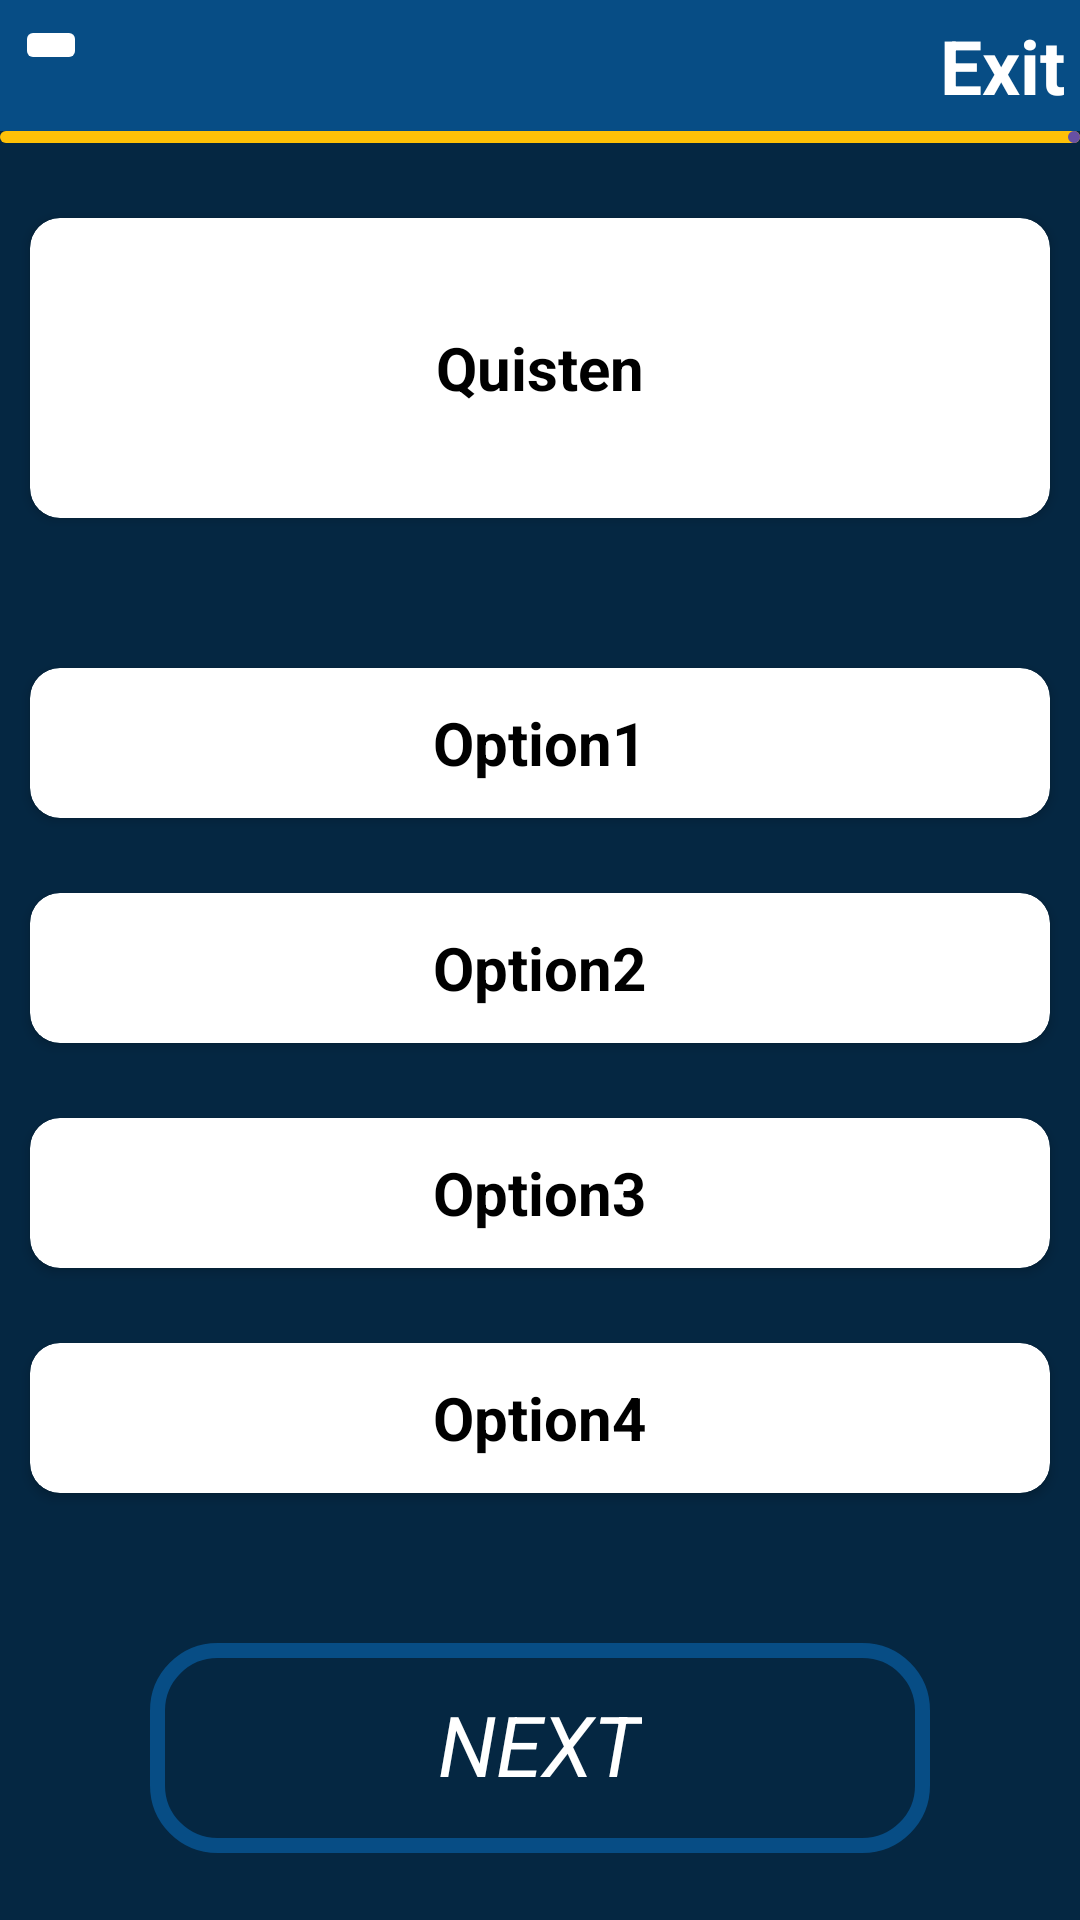

Here is an Android app screen rendered from its layout file. Give the layout XML and the strings, colors and styles it references.
<!-- AndroidManifest.xml: application theme Theme.LetsQuiz -->
<!-- res/layout/activity_dash_bord.xml -->
<?xml version="1.0" encoding="utf-8"?>
<LinearLayout xmlns:android="http://schemas.android.com/apk/res/android"
    xmlns:app="http://schemas.android.com/apk/res-auto"
    xmlns:tools="http://schemas.android.com/tools"
    android:id="@+id/main"
    android:layout_width="match_parent"
    android:layout_height="match_parent"
    android:background="#052742"
    android:orientation="vertical"
    tools:context=".DashBordActivity">

    <RelativeLayout
        android:layout_width="match_parent"
        android:background="#074D85"
        android:layout_height="wrap_content">

        <ImageButton
            android:id="@+id/back_btn"
            android:layout_width="wrap_content"
            android:layout_height="wrap_content"
            android:backgroundTint="@color/white"
            android:layout_margin="5dp"
            android:src="@drawable/backbtn"
            />
        <TextView
            android:layout_width="wrap_content"
            android:layout_height="wrap_content"
            android:text="Exit"
            android:id="@+id/ex"
            android:layout_alignParentRight="true"
            android:textStyle="bold"
            android:textSize="25sp"
            android:textColor="@color/white"
            android:layout_margin="5dp"
            android:layout_marginRight="5dp"
            />
    </RelativeLayout>
    <com.google.android.material.progressindicator.LinearProgressIndicator
        android:layout_width="match_parent"
        android:layout_height="30dp"
        app:trackColor="#FFC107"
        android:id="@+id/pp"
        android:indeterminate="false"
        android:maxHeight="12dp"
        android:minHeight="12dp"
        android:progress="10"
        android:max="20"
        />

    <androidx.cardview.widget.CardView
        android:layout_width="match_parent"
        android:layout_height="100dp"
        android:backgroundTint="@color/white"
        app:cardCornerRadius="10dp"
        android:layout_marginTop="25dp"
        android:layout_marginRight="10dp"
        android:layout_marginLeft="10dp"
        >

        <TextView
            android:layout_width="wrap_content"
            android:layout_height="wrap_content"
            android:text="Quisten"
            android:textSize="20dp"
            android:gravity="center"
            android:textStyle="bold"
            android:textColor="@color/black"
            android:id="@+id/Qui_text"
            android:layout_gravity="center"
            />


    </androidx.cardview.widget.CardView>
    <androidx.cardview.widget.CardView
        android:layout_width="match_parent"
        android:onClick="O1"
        android:layout_height="50dp"
        android:id="@+id/o1_card"
        app:cardCornerRadius="10dp"
        android:layout_marginTop="50dp"
        android:layout_marginRight="10dp"
        android:layout_marginLeft="10dp"
        >

        <TextView
            android:layout_width="wrap_content"
            android:layout_height="wrap_content"
            android:layout_gravity="center"
            android:text="Option1"
            android:textColor="@color/black"
            android:id="@+id/o1_btn"
            android:textStyle="bold"
            android:textSize="20sp"
            />

    </androidx.cardview.widget.CardView>
    <androidx.cardview.widget.CardView
        android:layout_width="match_parent"
        android:onClick="O2"
        android:layout_height="50dp"
        android:id="@+id/o2_card"
        app:cardCornerRadius="10dp"
        android:layout_marginTop="25dp"
        android:layout_marginRight="10dp"
        android:layout_marginLeft="10dp"
        >

        <TextView
            android:layout_width="wrap_content"
            android:layout_height="wrap_content"
            android:layout_gravity="center"
            android:text="Option2"
            android:textColor="@color/black"
            android:id="@+id/o2_btn"
            android:textStyle="bold"
            android:textSize="20sp"
            />

    </androidx.cardview.widget.CardView>
    <androidx.cardview.widget.CardView
        android:layout_width="match_parent"
        android:layout_height="50dp"
        app:cardCornerRadius="10dp"
        android:onClick="O3"
        android:id="@+id/o3_card"
        android:layout_marginTop="25dp"
        android:layout_marginRight="10dp"
        android:layout_marginLeft="10dp"
        >

        <TextView
            android:layout_width="wrap_content"
            android:layout_height="wrap_content"
            android:layout_gravity="center"
            android:text="Option3"
            android:textColor="@color/black"
            android:id="@+id/o3_btn"
            android:textStyle="bold"
            android:textSize="20sp"
            />

    </androidx.cardview.widget.CardView>
    <androidx.cardview.widget.CardView
        android:layout_width="match_parent"
        android:layout_height="50dp"
        app:cardCornerRadius="10dp"
        android:onClick="O4"
        android:id="@+id/o4_card"
        android:layout_marginTop="25dp"
        android:layout_marginRight="10dp"
        android:layout_marginLeft="10dp"
        >

        <TextView
            android:layout_width="wrap_content"
            android:layout_height="wrap_content"
            android:layout_gravity="center"
            android:text="Option4"
            android:textColor="@color/black"
            android:id="@+id/o4_btn"
            android:textStyle="bold"
            android:textSize="20sp"
            />
    </androidx.cardview.widget.CardView>
   <LinearLayout
       android:layout_width="match_parent"
       android:layout_height="70dp"
       android:background="@drawable/btn_back"
       android:layout_marginTop="50dp"
       android:orientation="vertical"
       android:id="@+id/next_btn"
       android:layout_marginRight="50dp"
       android:layout_marginLeft="50dp">

       <TextView
           android:layout_width="wrap_content"
           android:layout_height="wrap_content"
           android:layout_gravity="center"
           android:text="NEXT"
           android:layout_marginTop="15dp"
           android:textStyle="italic"
           android:textSize="28sp"
           android:textColor="@color/white"
           />

   </LinearLayout>
</LinearLayout>
<!-- resources referenced by this layout -->
<resources>
  <color name="black">#FF000000</color>
  <color name="white">#FFFFFFFF</color>
  <!-- drawable btn_back (drawable) -->
  <?xml version="1.0" encoding="utf-8"?>
  <shape xmlns:android="http://schemas.android.com/apk/res/android">
      <corners android:radius="20dp"
          />
      <stroke android:color="#074D85"
          android:width="5dp"/>
  </shape>
  <style name="Theme.LetsQuiz" parent="Base.Theme.LetsQuiz" />
  <style name="Base.Theme.LetsQuiz" parent="Theme.Material3.DayNight.NoActionBar">
          
          
      </style>
</resources>
